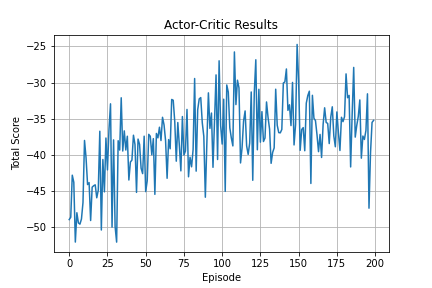

Values plotted in this chart, from the file beside it:
0, -48.99213806377999
1, -48.66
2, -42.84
3, -43.82
4, -52.11
5, -48.04
6, -49.45
7, -49.62
8, -48.91
9, -46.63
10, -38.03
11, -40.42
12, -44.14
13, -43.87
14, -49.12
15, -44.5
16, -44.3
17, -44.17
18, -45.97
19, -44.92
20, -36.75
21, -50.44
22, -40.67
23, -45.15
24, -37.69
25, -42.11
26, -36.51
27, -32.95
28, -50.04
29, -37.95
30, -49.94
31, -52.11
32, -38.06
33, -39.36
34, -32.11
35, -39.49
36, -36.7
37, -39.35
38, -37.44
39, -43.51
40, -41.02
41, -40.75
42, -37.3
43, -38.58
44, -45.22
45, -37.84
46, -38.57
47, -41.88
48, -42.62
49, -37.43
50, -45.12
51, -43.61
52, -37.18
53, -37.44
54, -40.01
55, -37.77
56, -45.49
57, -37.05
58, -37.67
59, -36.19
60, -38.04
... 139 more rows
